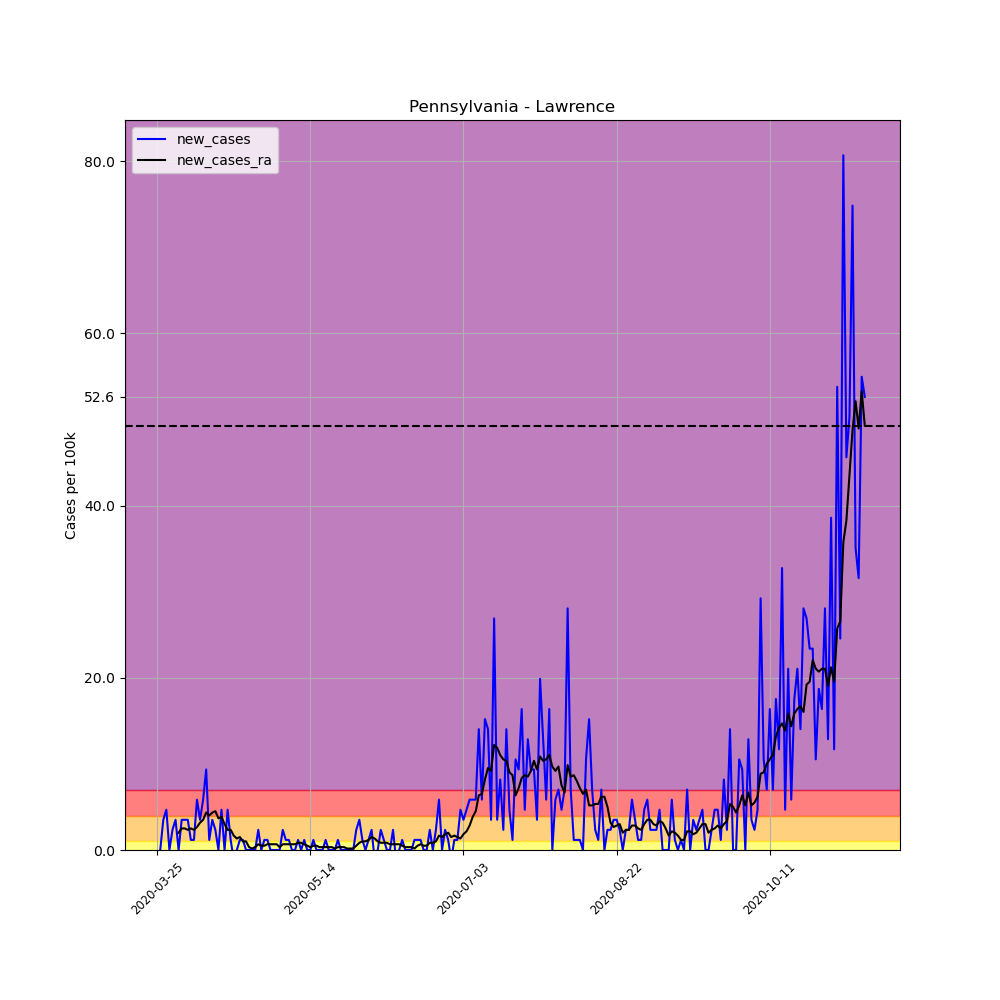

Data behind this chart, as committed beside it:
, date, county, state, fips, cases, deaths, COUNTY, STNAME, CTYNAME, POPESTIMATE2019, per_100k, per_100k_ra, new_cases, new_cases_ra
343563, 2020-03-25, Lawrence, Pennsylvania, 42073, 1, 0, 73, Pennsylvania, Lawrence, 85512, 1.169, , , 
343564, 2020-03-26, Lawrence, Pennsylvania, 42073, 1, 0, 73, Pennsylvania, Lawrence, 85512, 1.169, , 0.0, 
343565, 2020-03-27, Lawrence, Pennsylvania, 42073, 4, 0, 73, Pennsylvania, Lawrence, 85512, 4.678, , 3.508, 
343566, 2020-03-28, Lawrence, Pennsylvania, 42073, 8, 0, 73, Pennsylvania, Lawrence, 85512, 9.355, , 4.678, 
343567, 2020-03-29, Lawrence, Pennsylvania, 42073, 8, 1, 73, Pennsylvania, Lawrence, 85512, 9.355, , 0.0, 
343568, 2020-03-30, Lawrence, Pennsylvania, 42073, 10, 1, 73, Pennsylvania, Lawrence, 85512, 11.69, , 2.339, 
343569, 2020-03-31, Lawrence, Pennsylvania, 42073, 13, 2, 73, Pennsylvania, Lawrence, 85512, 15.2, 7.518, 3.508, 
343570, 2020-04-01, Lawrence, Pennsylvania, 42073, 13, 2, 73, Pennsylvania, Lawrence, 85512, 15.2, 9.522, 0.0, 2.005
343571, 2020-04-02, Lawrence, Pennsylvania, 42073, 16, 2, 73, Pennsylvania, Lawrence, 85512, 18.71, 12.03, 3.508, 2.506
343572, 2020-04-03, Lawrence, Pennsylvania, 42073, 19, 2, 73, Pennsylvania, Lawrence, 85512, 22.22, 14.53, 3.508, 2.506
343573, 2020-04-04, Lawrence, Pennsylvania, 42073, 22, 2, 73, Pennsylvania, Lawrence, 85512, 25.73, 16.87, 3.508, 2.339
343574, 2020-04-05, Lawrence, Pennsylvania, 42073, 23, 2, 73, Pennsylvania, Lawrence, 85512, 26.9, 19.38, 1.169, 2.506
343575, 2020-04-06, Lawrence, Pennsylvania, 42073, 24, 2, 73, Pennsylvania, Lawrence, 85512, 28.07, 21.72, 1.169, 2.339
343576, 2020-04-07, Lawrence, Pennsylvania, 42073, 29, 2, 73, Pennsylvania, Lawrence, 85512, 33.91, 24.39, 5.847, 2.673
343577, 2020-04-08, Lawrence, Pennsylvania, 42073, 32, 2, 73, Pennsylvania, Lawrence, 85512, 37.42, 27.57, 3.508, 3.174
343578, 2020-04-09, Lawrence, Pennsylvania, 42073, 37, 2, 73, Pennsylvania, Lawrence, 85512, 43.27, 31.07, 5.847, 3.508
343579, 2020-04-10, Lawrence, Pennsylvania, 42073, 45, 3, 73, Pennsylvania, Lawrence, 85512, 52.62, 35.42, 9.355, 4.344
343580, 2020-04-11, Lawrence, Pennsylvania, 42073, 46, 4, 73, Pennsylvania, Lawrence, 85512, 53.79, 39.43, 1.169, 4.009
343581, 2020-04-12, Lawrence, Pennsylvania, 42073, 49, 4, 73, Pennsylvania, Lawrence, 85512, 57.3, 43.77, 3.508, 4.344
343582, 2020-04-13, Lawrence, Pennsylvania, 42073, 51, 4, 73, Pennsylvania, Lawrence, 85512, 59.64, 48.28, 2.339, 4.511
343583, 2020-04-14, Lawrence, Pennsylvania, 42073, 51, 4, 73, Pennsylvania, Lawrence, 85512, 59.64, 51.96, 0.0, 3.675
343584, 2020-04-15, Lawrence, Pennsylvania, 42073, 55, 5, 73, Pennsylvania, Lawrence, 85512, 64.32, 55.8, 4.678, 3.842
343585, 2020-04-16, Lawrence, Pennsylvania, 42073, 55, 5, 73, Pennsylvania, Lawrence, 85512, 64.32, 58.81, 0.0, 3.007
343586, 2020-04-17, Lawrence, Pennsylvania, 42073, 59, 5, 73, Pennsylvania, Lawrence, 85512, 69, 61.14, 4.678, 2.339
343587, 2020-04-18, Lawrence, Pennsylvania, 42073, 60, 5, 73, Pennsylvania, Lawrence, 85512, 70.17, 63.48, 1.169, 2.339
343588, 2020-04-19, Lawrence, Pennsylvania, 42073, 59, 5, 73, Pennsylvania, Lawrence, 85512, 69, 65.15, -1.169, 1.671
343589, 2020-04-20, Lawrence, Pennsylvania, 42073, 59, 5, 73, Pennsylvania, Lawrence, 85512, 69, 66.49, 0.0, 1.336
343590, 2020-04-21, Lawrence, Pennsylvania, 42073, 60, 6, 73, Pennsylvania, Lawrence, 85512, 70.17, 67.99, 1.169, 1.504
343591, 2020-04-22, Lawrence, Pennsylvania, 42073, 61, 6, 73, Pennsylvania, Lawrence, 85512, 71.34, 69, 1.169, 1.002
343592, 2020-04-23, Lawrence, Pennsylvania, 42073, 61, 6, 73, Pennsylvania, Lawrence, 85512, 71.34, 70, 0.0, 1.002
343593, 2020-04-24, Lawrence, Pennsylvania, 42073, 61, 6, 73, Pennsylvania, Lawrence, 85512, 71.34, 70.33, 0.0, 0.3341
343594, 2020-04-25, Lawrence, Pennsylvania, 42073, 61, 6, 73, Pennsylvania, Lawrence, 85512, 71.34, 70.5, 0.0, 0.1671
343595, 2020-04-26, Lawrence, Pennsylvania, 42073, 61, 6, 73, Pennsylvania, Lawrence, 85512, 71.34, 70.83, 0.0, 0.3341
343596, 2020-04-27, Lawrence, Pennsylvania, 42073, 63, 6, 73, Pennsylvania, Lawrence, 85512, 73.67, 71.5, 2.339, 0.6682
343597, 2020-04-28, Lawrence, Pennsylvania, 42073, 63, 6, 73, Pennsylvania, Lawrence, 85512, 73.67, 72, 0.0, 0.5012
343598, 2020-04-29, Lawrence, Pennsylvania, 42073, 64, 6, 73, Pennsylvania, Lawrence, 85512, 74.84, 72.5, 1.169, 0.5012
343599, 2020-04-30, Lawrence, Pennsylvania, 42073, 65, 6, 73, Pennsylvania, Lawrence, 85512, 76.01, 73.17, 1.169, 0.6682
343600, 2020-05-01, Lawrence, Pennsylvania, 42073, 65, 6, 73, Pennsylvania, Lawrence, 85512, 76.01, 73.84, 0.0, 0.6682
343601, 2020-05-02, Lawrence, Pennsylvania, 42073, 65, 6, 73, Pennsylvania, Lawrence, 85512, 76.01, 74.51, 0.0, 0.6682
343602, 2020-05-03, Lawrence, Pennsylvania, 42073, 65, 6, 73, Pennsylvania, Lawrence, 85512, 76.01, 75.18, 0.0, 0.6682
343603, 2020-05-04, Lawrence, Pennsylvania, 42073, 65, 6, 73, Pennsylvania, Lawrence, 85512, 76.01, 75.51, 0.0, 0.3341
343604, 2020-05-05, Lawrence, Pennsylvania, 42073, 67, 7, 73, Pennsylvania, Lawrence, 85512, 78.35, 76.18, 2.339, 0.6682
343605, 2020-05-06, Lawrence, Pennsylvania, 42073, 68, 7, 73, Pennsylvania, Lawrence, 85512, 79.52, 76.85, 1.169, 0.6682
343606, 2020-05-07, Lawrence, Pennsylvania, 42073, 69, 7, 73, Pennsylvania, Lawrence, 85512, 80.69, 77.52, 1.169, 0.6682
343607, 2020-05-08, Lawrence, Pennsylvania, 42073, 69, 7, 73, Pennsylvania, Lawrence, 85512, 80.69, 78.18, 0.0, 0.6682
343608, 2020-05-09, Lawrence, Pennsylvania, 42073, 69, 7, 73, Pennsylvania, Lawrence, 85512, 80.69, 78.85, 0.0, 0.6682
343609, 2020-05-10, Lawrence, Pennsylvania, 42073, 70, 7, 73, Pennsylvania, Lawrence, 85512, 81.86, 79.69, 1.169, 0.8353
343610, 2020-05-11, Lawrence, Pennsylvania, 42073, 70, 7, 73, Pennsylvania, Lawrence, 85512, 81.86, 80.52, 0.0, 0.8353
343611, 2020-05-12, Lawrence, Pennsylvania, 42073, 71, 7, 73, Pennsylvania, Lawrence, 85512, 83.03, 81.19, 1.169, 0.6682
343612, 2020-05-13, Lawrence, Pennsylvania, 42073, 71, 7, 73, Pennsylvania, Lawrence, 85512, 83.03, 81.69, 0.0, 0.5012
343613, 2020-05-14, Lawrence, Pennsylvania, 42073, 71, 7, 73, Pennsylvania, Lawrence, 85512, 83.03, 82.03, 0.0, 0.3341
343614, 2020-05-15, Lawrence, Pennsylvania, 42073, 72, 7, 73, Pennsylvania, Lawrence, 85512, 84.2, 82.53, 1.169, 0.5012
343615, 2020-05-16, Lawrence, Pennsylvania, 42073, 72, 7, 73, Pennsylvania, Lawrence, 85512, 84.2, 83.03, 0.0, 0.5012
343616, 2020-05-17, Lawrence, Pennsylvania, 42073, 72, 7, 73, Pennsylvania, Lawrence, 85512, 84.2, 83.36, 0.0, 0.3341
343617, 2020-05-18, Lawrence, Pennsylvania, 42073, 72, 8, 73, Pennsylvania, Lawrence, 85512, 84.2, 83.7, 0.0, 0.3341
343618, 2020-05-19, Lawrence, Pennsylvania, 42073, 73, 8, 73, Pennsylvania, Lawrence, 85512, 85.37, 84.03, 1.169, 0.3341
343619, 2020-05-20, Lawrence, Pennsylvania, 42073, 73, 8, 73, Pennsylvania, Lawrence, 85512, 85.37, 84.37, 0.0, 0.3341
343620, 2020-05-21, Lawrence, Pennsylvania, 42073, 73, 8, 73, Pennsylvania, Lawrence, 85512, 85.37, 84.7, 0.0, 0.3341
343621, 2020-05-22, Lawrence, Pennsylvania, 42073, 73, 8, 73, Pennsylvania, Lawrence, 85512, 85.37, 84.87, 0.0, 0.1671
343622, 2020-05-23, Lawrence, Pennsylvania, 42073, 74, 8, 73, Pennsylvania, Lawrence, 85512, 86.54, 85.2, 1.169, 0.3341
... 172 more rows
